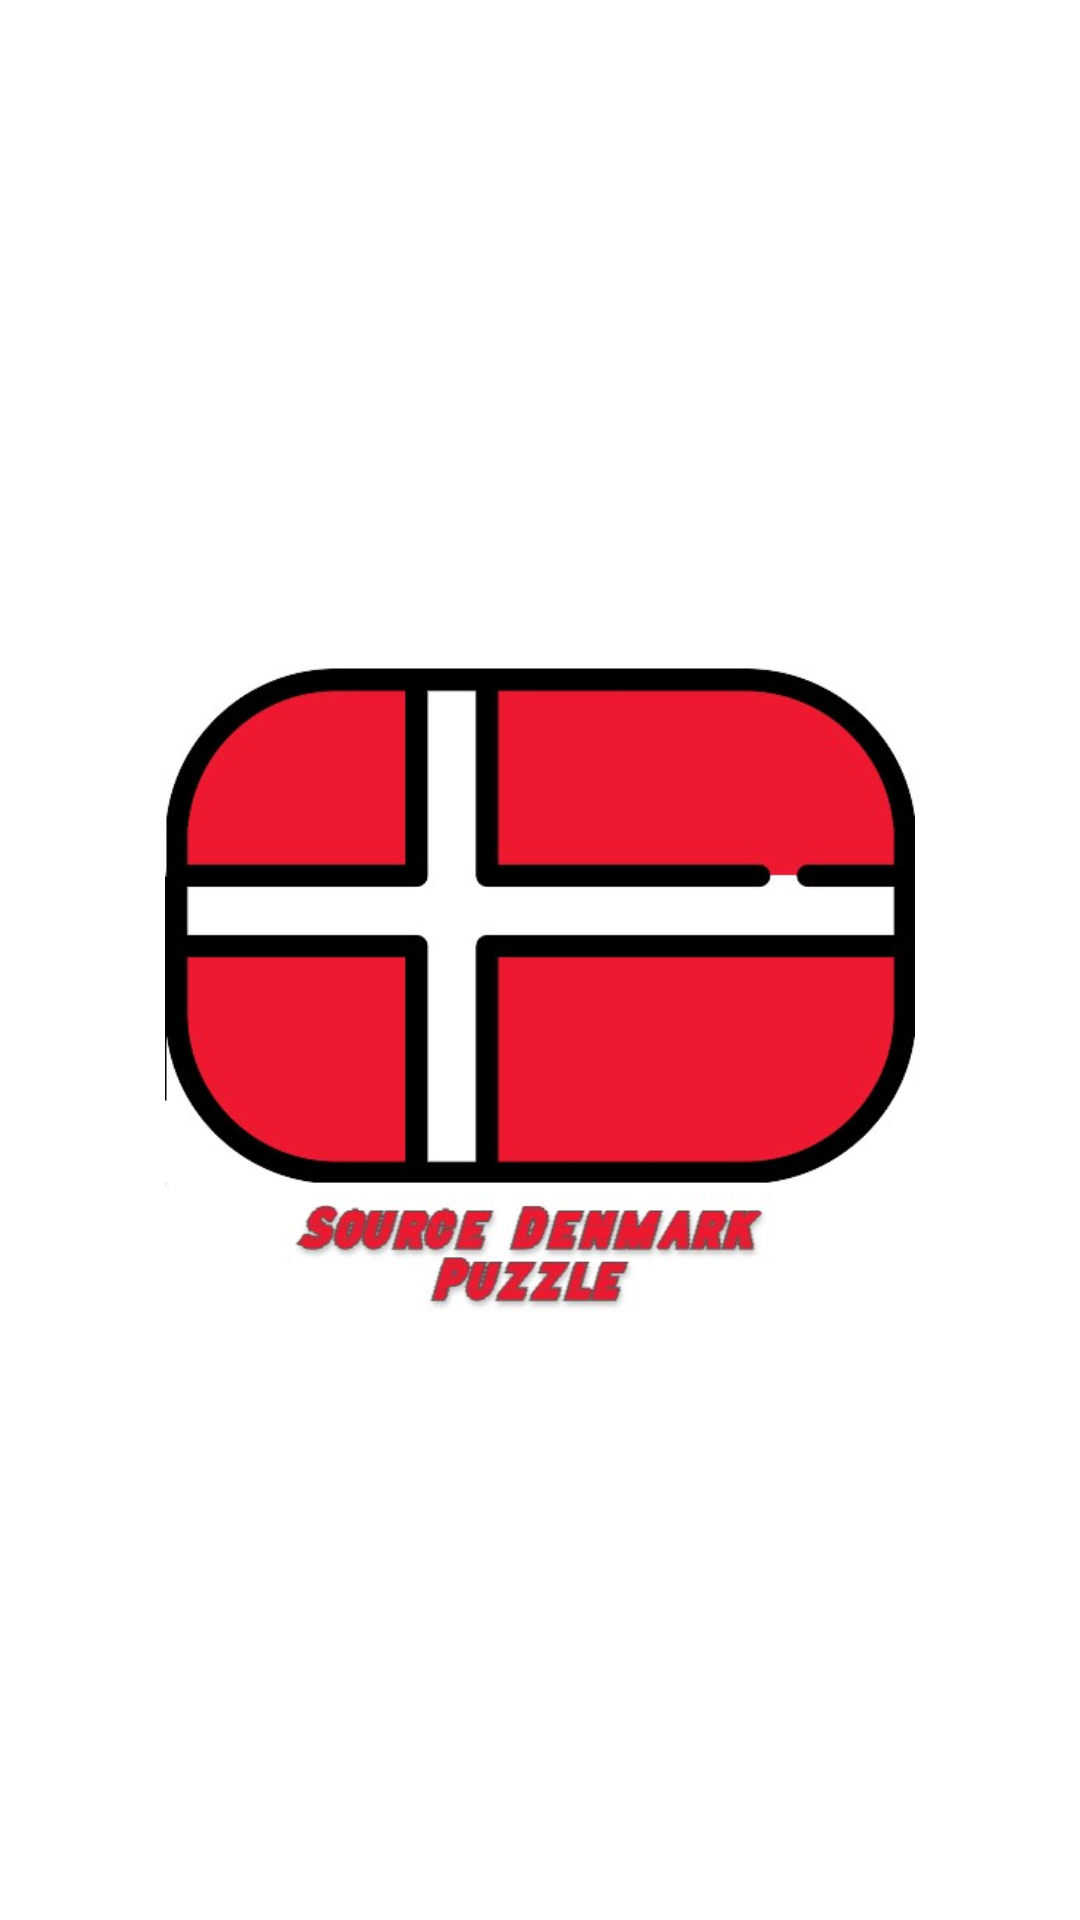

The Android layout XML behind this screen, and the referenced resources:
<!-- AndroidManifest.xml: activity theme Theme.WhitePuzzle -->
<!-- res/layout/activity_splash_screen.xml -->
<?xml version="1.0" encoding="utf-8"?>
<androidx.constraintlayout.widget.ConstraintLayout
    xmlns:android="http://schemas.android.com/apk/res/android"
    xmlns:app="http://schemas.android.com/apk/res-auto"
    xmlns:tools="http://schemas.android.com/tools"
    android:layout_width="match_parent"
    android:layout_height="match_parent"
    android:background="#FFFFFF"
    tools:context=".view.SplashScreenActivity">

    <ImageView
        android:id="@+id/iv_splash"
        android:background="@drawable/logo"
        android:layout_width="250dp"
        android:layout_height="250dp"
        app:layout_constraintBottom_toBottomOf="parent"
        app:layout_constraintEnd_toEndOf="parent"
        app:layout_constraintStart_toStartOf="parent"
        app:layout_constraintTop_toTopOf="parent"
        tools:srcCompat="@tools:sample/avatars" />

    <ProgressBar
        android:id="@+id/progressBar2"
        style="?android:attr/progressBarStyle"
        android:layout_width="wrap_content"
        android:layout_height="wrap_content"
        android:layout_margin="80dp"
        app:layout_constraintBottom_toBottomOf="parent"
        app:layout_constraintEnd_toEndOf="parent"
        app:layout_constraintStart_toStartOf="parent" />
</androidx.constraintlayout.widget.ConstraintLayout>
<!-- resources referenced by this layout -->
<resources>
  <!-- drawable logo: jpg bitmap (drawable-v24, 28826 bytes) -->
  <style name="Theme.WhitePuzzle" parent="Theme.MaterialComponents.DayNight.NoActionBar">
          
          <item name="colorPrimary">@color/purple_500</item>
          <item name="colorPrimaryVariant">@color/purple_700</item>
          <item name="colorOnPrimary">@color/white</item>
          
          <item name="colorSecondary">@color/teal_200</item>
          <item name="colorSecondaryVariant">@color/teal_700</item>
          <item name="colorOnSecondary">@color/black</item>
          
          <item name="android:statusBarColor" tools:targetApi="l">#FFFFFF</item>
          
      </style>
  <!-- not gathered from this repository: default colours our renderer supplied (Android Studio template values) -->
  <color name="purple_500">#FF6200EE</color>
  <color name="purple_700">#FF3700B3</color>
  <color name="teal_200">#FF03DAC5</color>
  <color name="teal_700">#FF018786</color>
  <color name="black">#FF000000</color>
  <color name="white">#FFFFFFFF</color>
</resources>
